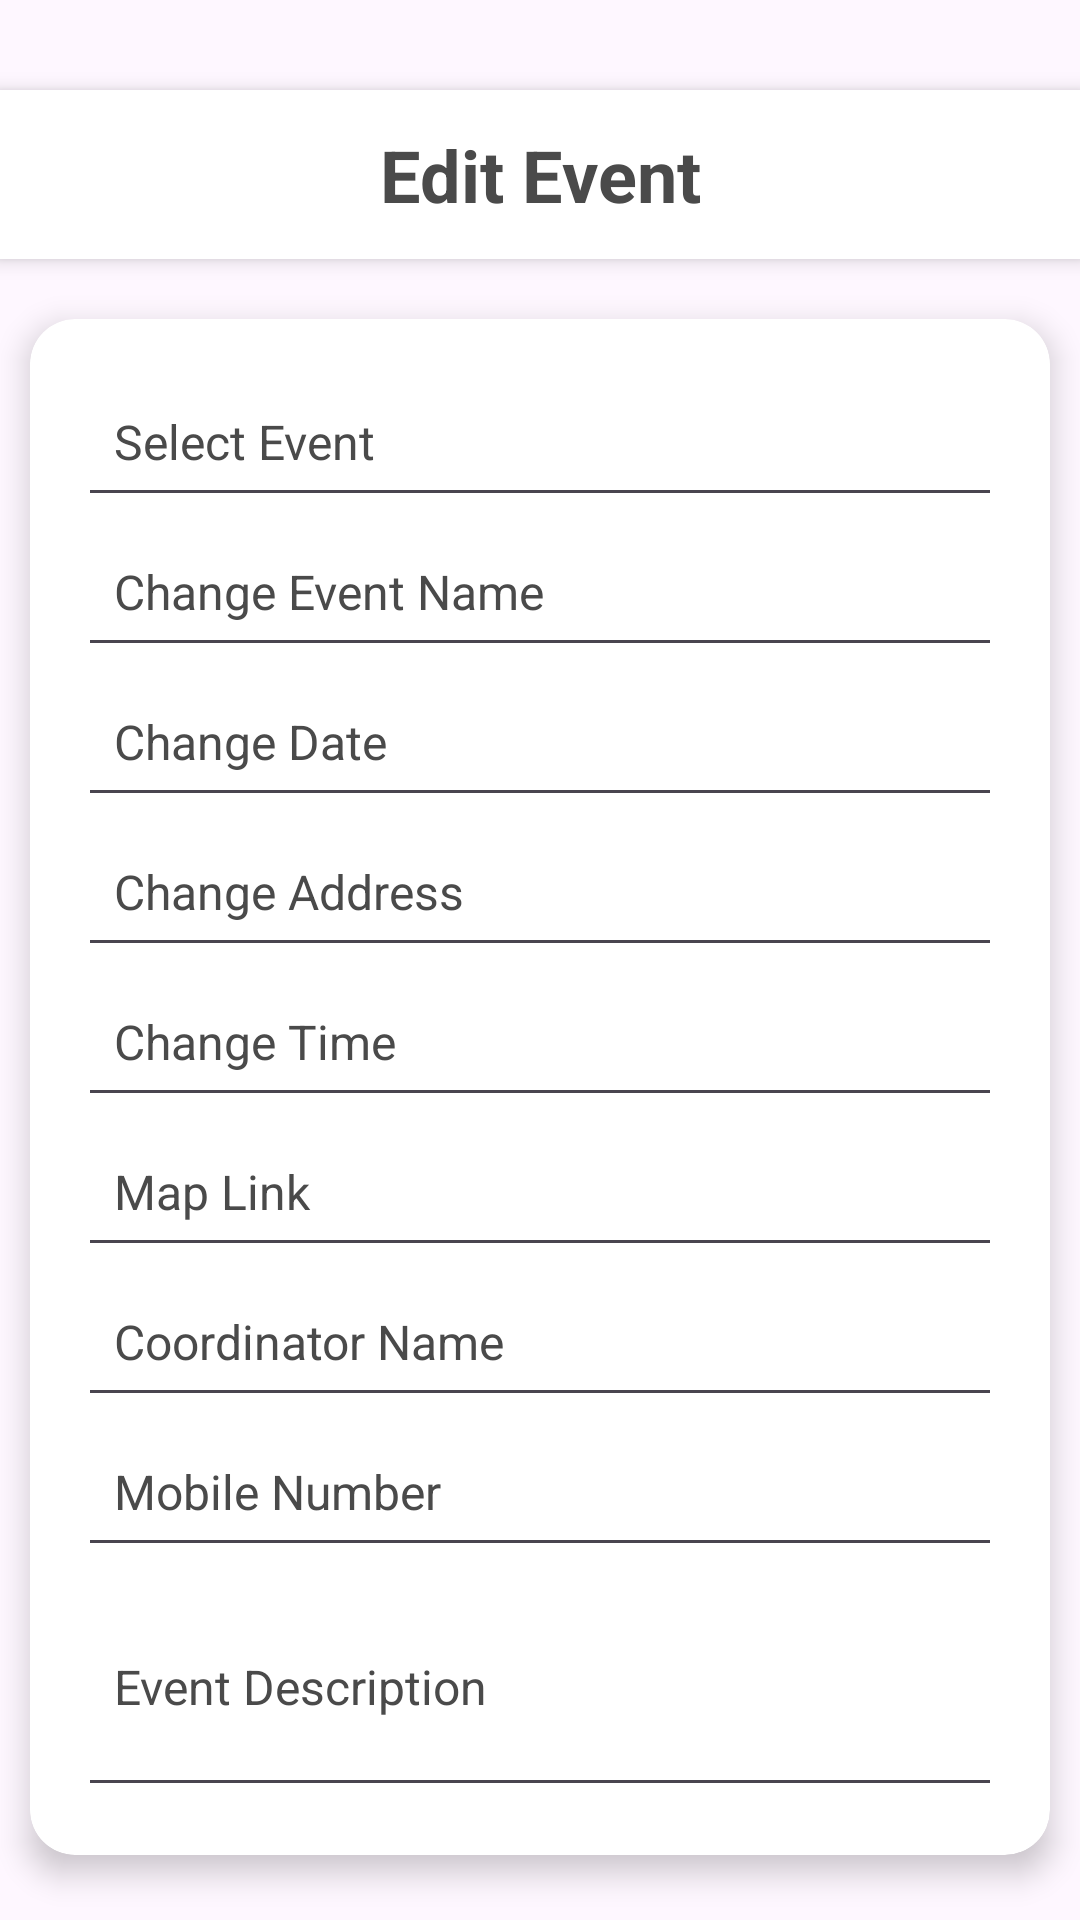

Produce the Android XML layout that renders to this screen, including the resource entries it uses.
<!-- AndroidManifest.xml: application theme Base.Theme.MegaMart -->
<!-- res/layout/activity_edit_event.xml -->
<?xml version="1.0" encoding="utf-8"?>
<LinearLayout
    xmlns:android="http://schemas.android.com/apk/res/android"
    xmlns:app="http://schemas.android.com/apk/res-auto"
    xmlns:tools="http://schemas.android.com/tools"
    android:id="@+id/main"
    android:layout_width="match_parent"
    android:layout_height="match_parent"
    tools:context=".EditEventActivity"
    android:orientation="vertical">

    <TextView
        android:layout_width="match_parent"
        android:layout_height="wrap_content"
        android:text="Edit Event"
        android:textSize="24sp"
        android:textStyle="bold"
        android:textColor="#4A4A4A"
        android:gravity="center"
        android:padding="12dp"
        android:layout_marginTop="30dp"
        android:background="#FFFFFF"
        android:elevation="4dp"
        android:layout_marginBottom="10dp" />

    
    <androidx.cardview.widget.CardView
        android:layout_width="match_parent"
        android:layout_height="wrap_content"
        android:layout_marginTop="10dp"
        android:layout_marginHorizontal="10dp"
        app:cardCornerRadius="15dp"
        app:cardElevation="6dp"
        app:cardBackgroundColor="#FFFFFF">  

        <LinearLayout
            android:layout_width="match_parent"
            android:layout_height="wrap_content"
            android:padding="16dp"
            android:orientation="vertical">

            

            
            <EditText
                android:id="@+id/etAddSelectEvent"
                android:layout_width="match_parent"
                android:layout_height="50dp"
                android:hint="Select Event"
                android:padding="12dp"
                android:textColor="@color/black"
                android:textColorHint="#4A4A4A"
                android:textSize="16sp" />

            <EditText
                android:id="@+id/etAddChangeEventName"
                android:layout_width="match_parent"
                android:layout_height="50dp"
                android:hint="Change Event Name"
                android:textSize="16sp"
                android:padding="12dp"
                android:textColorHint="#4A4A4A"
                android:textColor="@color/black"
                android:inputType="date"
                />

            
            <EditText
                android:id="@+id/etAddChangeDate"
                android:layout_width="match_parent"
                android:layout_height="50dp"
                android:hint="Change Date"
                android:textSize="16sp"
                android:padding="12dp"
                android:textColorHint="#4A4A4A"
                android:textColor="@color/black"
                />

            
            <EditText
                android:id="@+id/etAddChangeAddress"
                android:layout_width="match_parent"
                android:layout_height="50dp"
                android:hint="Change Address"
                android:textSize="16sp"
                android:padding="12dp"
                android:textColorHint="#4A4A4A"
                android:textColor="@color/black"
                />

            
            <EditText
                android:id="@+id/etAddChangeTime"
                android:layout_width="match_parent"
                android:layout_height="50dp"
                android:hint="Change Time"
                android:textSize="16sp"
                android:padding="12dp"
                android:textColorHint="#4A4A4A"
                android:textColor="@color/black"
                />

            
            <EditText
                android:id="@+id/etAddEventMapLink"
                android:layout_width="match_parent"
                android:layout_height="50dp"
                android:hint="Map Link"
                android:textSize="16sp"
                android:padding="12dp"
                android:textColorHint="#4A4A4A"
                android:textColor="@color/black"
                />

            
            <EditText
                android:id="@+id/etCordinatiorName"
                android:layout_width="match_parent"
                android:layout_height="50dp"
                android:hint="Coordinator Name"
                android:textSize="16sp"
                android:padding="12dp"
                android:textColorHint="#4A4A4A"
                android:textColor="@color/black"
                />

            
            <EditText
                android:id="@+id/etAddEventMobNo"
                android:layout_width="match_parent"
                android:layout_height="50dp"
                android:hint="Mobile Number"
                android:textSize="16sp"
                android:padding="12dp"
                android:textColorHint="#4A4A4A"
                android:textColor="@color/black"
                android:inputType="phone"
                />

            
            <EditText
                android:id="@+id/etAddEventDescription"
                android:layout_width="match_parent"
                android:layout_height="80dp"
                android:hint="Event Description"
                android:textSize="16sp"
                android:padding="12dp"
                android:textColorHint="#4A4A4A"
                android:textColor="@color/black"/>
        </LinearLayout>


    </androidx.cardview.widget.CardView>

    <androidx.appcompat.widget.AppCompatButton
        android:layout_width="wrap_content"
        android:layout_height="wrap_content"
        android:id="@+id/btnLoginlogin"
        android:text="Save"
        android:textSize="16sp"
        android:textStyle="italic"
        android:layout_gravity="center_horizontal"
        android:layout_marginBottom="10dp"

        android:layout_marginTop="25dp"/>


</LinearLayout>
<!-- resources referenced by this layout -->
<resources>
  <color name="black">#FF000000</color>
  <style name="Base.Theme.MegaMart" parent="Theme.Material3.Light.NoActionBar">
          <item name="colorPrimary">@color/navigantion</item>
      </style>
  <color name="navigantion">#B8BD86</color>
</resources>
